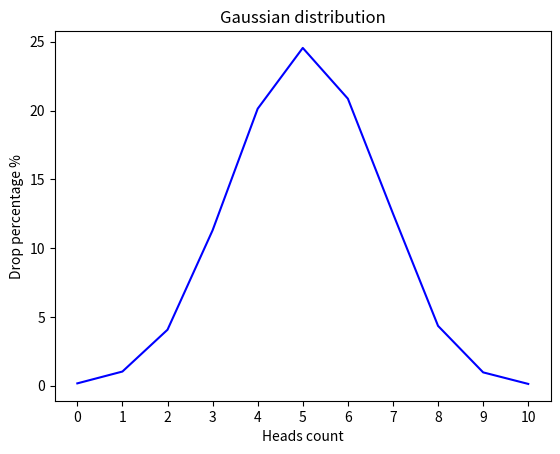

Source code (Python):
import random
import matplotlib.pyplot as plt


def flip_coin() -> None:
    cases = 10000
    result_counts = {}
    for i in range(11):
        result_counts[i] = 0

    for _ in range(cases):
        heads_in_this_serie = 0
        for _ in range(10):
            flip = random.randint(0, 1)
            if flip == 1:
                heads_in_this_serie += 1
        result_counts[heads_in_this_serie] += 1

    result_percent = {}

    for key, value in result_counts.items():
        result_percent[key] = round((value / cases) * 100, 2)
    return result_percent


def draw_gaussian_distribution_graph(data: dict) -> None:

    heads_count = list(data.keys())
    drop_percentage_percent = list(data.values())
    plt.plot(heads_count, drop_percentage_percent, color="blue")
    plt.title("Gaussian distribution")
    plt.xlabel("Heads count")
    plt.ylabel("Drop percentage %")
    plt.xticks(range(11))
    plt.show()


results = flip_coin()


draw_gaussian_distribution_graph(results)
